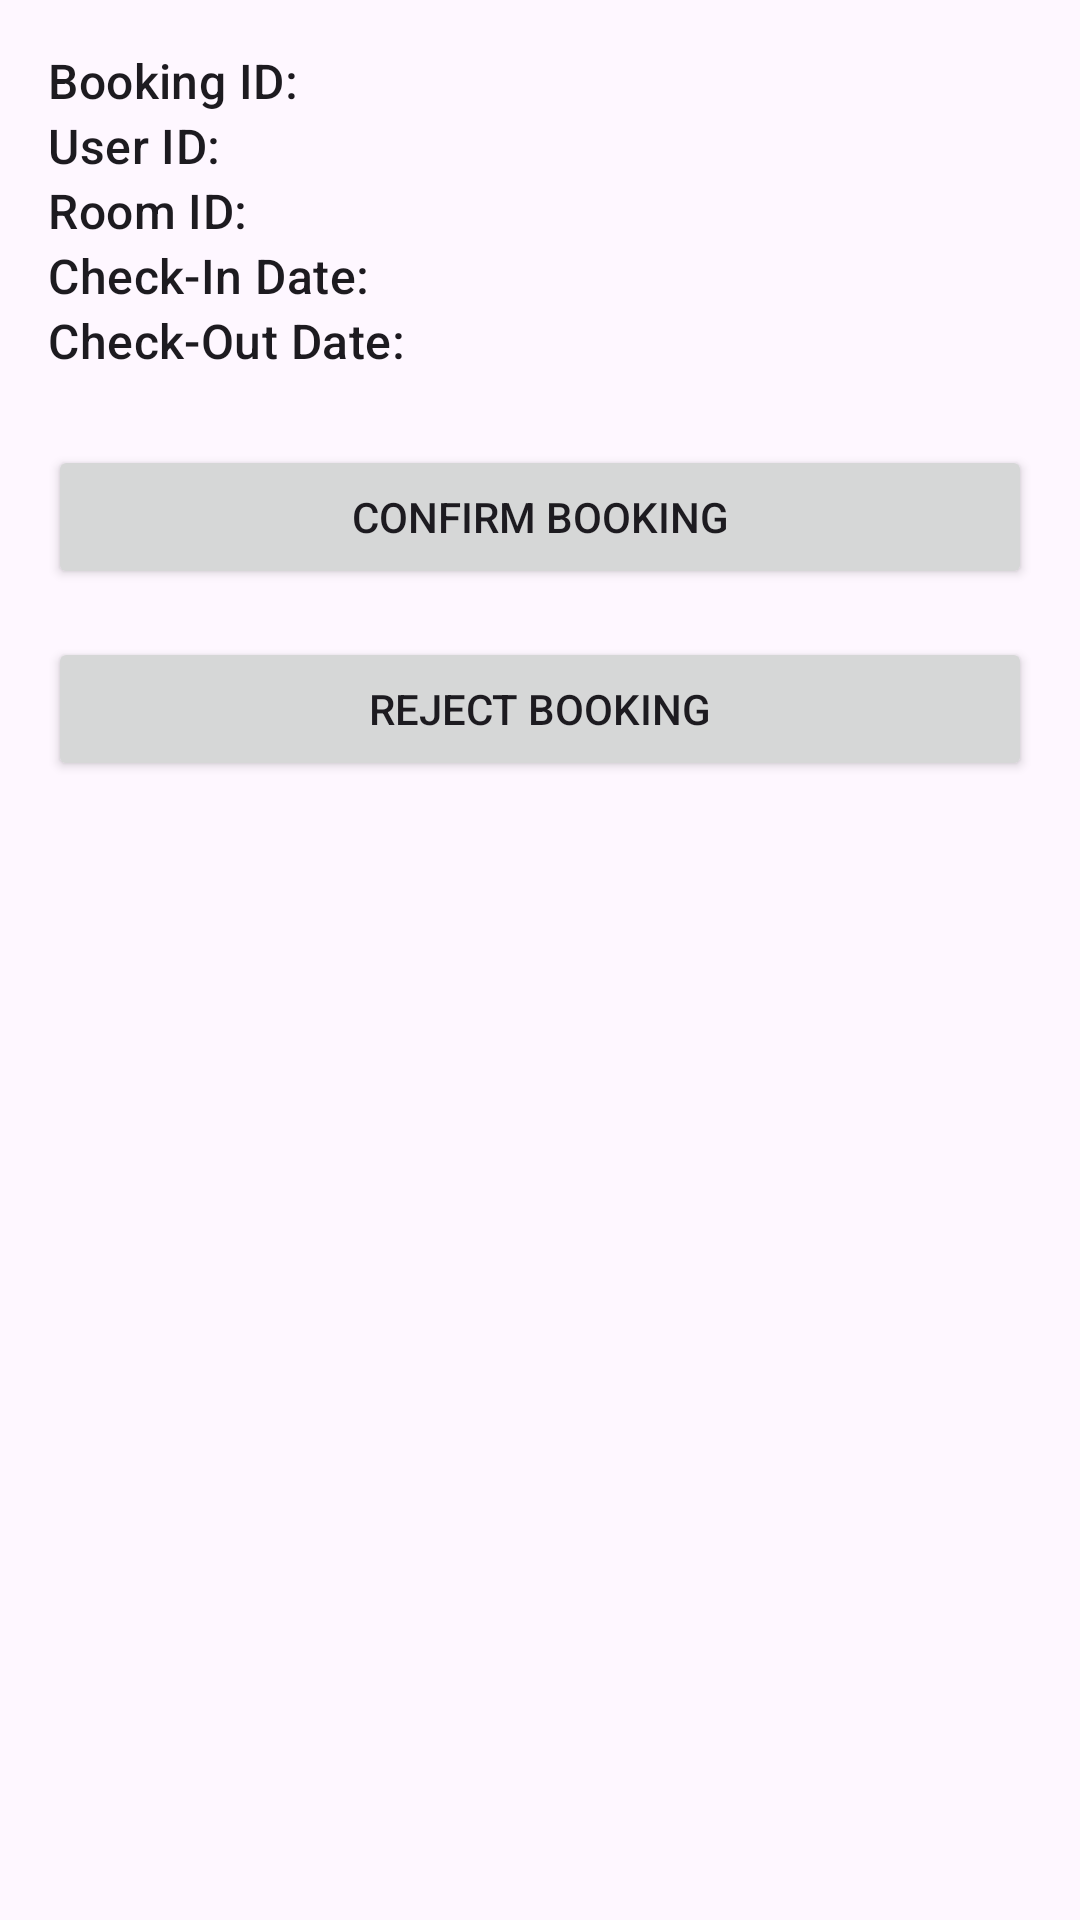

Reconstruct the res/layout file that produces this screen, plus the resources it refers to.
<!-- AndroidManifest.xml: application theme Theme.COMP4342 -->
<!-- res/layout/fragment_onlicked_confirm_booking_page.xml -->
<?xml version="1.0" encoding="utf-8"?>
<LinearLayout xmlns:android="http://schemas.android.com/apk/res/android"
    android:layout_width="match_parent"
    android:layout_height="match_parent"
    android:orientation="vertical"
    android:padding="16dp">

    
    <TextView
        android:id="@+id/tvBookingId"
        android:layout_width="wrap_content"
        android:layout_height="wrap_content"
        android:text="Booking ID: "
        android:textAppearance="?attr/textAppearanceListItem" />

    
    <TextView
        android:id="@+id/tvUserId"
        android:layout_width="wrap_content"
        android:layout_height="wrap_content"
        android:text="User ID: "
        android:textAppearance="?attr/textAppearanceListItem" />

    
    <TextView
        android:id="@+id/tvRoomId"
        android:layout_width="wrap_content"
        android:layout_height="wrap_content"
        android:text="Room ID: "
        android:textAppearance="?attr/textAppearanceListItem" />

    
    <TextView
        android:id="@+id/tvCheckInDate"
        android:layout_width="wrap_content"
        android:layout_height="wrap_content"
        android:text="Check-In Date: "
        android:textAppearance="?attr/textAppearanceListItem" />

    
    <TextView
        android:id="@+id/tvCheckOutDate"
        android:layout_width="wrap_content"
        android:layout_height="wrap_content"
        android:text="Check-Out Date: "
        android:textAppearance="?attr/textAppearanceListItem" />

    
    <Button
        android:id="@+id/btnConfirm"
        android:layout_width="match_parent"
        android:layout_height="wrap_content"
        android:layout_marginTop="24dp"
        android:text="Confirm Booking" />

    
    <Button
        android:id="@+id/btnReject"
        android:layout_width="match_parent"
        android:layout_height="wrap_content"
        android:layout_marginTop="16dp"
        android:text="Reject Booking" />

</LinearLayout>
<!-- resources referenced by this layout -->
<resources>
  <style name="Theme.COMP4342" parent="Base.Theme.COMP4342" />
  <style name="Base.Theme.COMP4342" parent="Theme.Material3.DayNight.NoActionBar">
          
          
          <item name="colorPrimary">@color/lavender</item>
          <item name="colorPrimaryVariant">@color/lavender</item>
          <item name="colorOnPrimary">@color/white</item>
          
          <item name="colorSecondary">@color/teal_200</item>
          <item name="colorSecondaryVariant">@color/teal_700</item>
          <item name="colorOnSecondary">@color/black</item>
          
          <item name="android:statusBarColor">?attr/colorPrimaryVariant</item>
          
          
      </style>
  <color name="lavender">#003B95</color>
  <color name="white">#FFFFFFFF</color>
  <color name="teal_200">#FF03DAC5</color>
  <color name="teal_700">#FF018786</color>
  <color name="black">#FF000000</color>
</resources>
